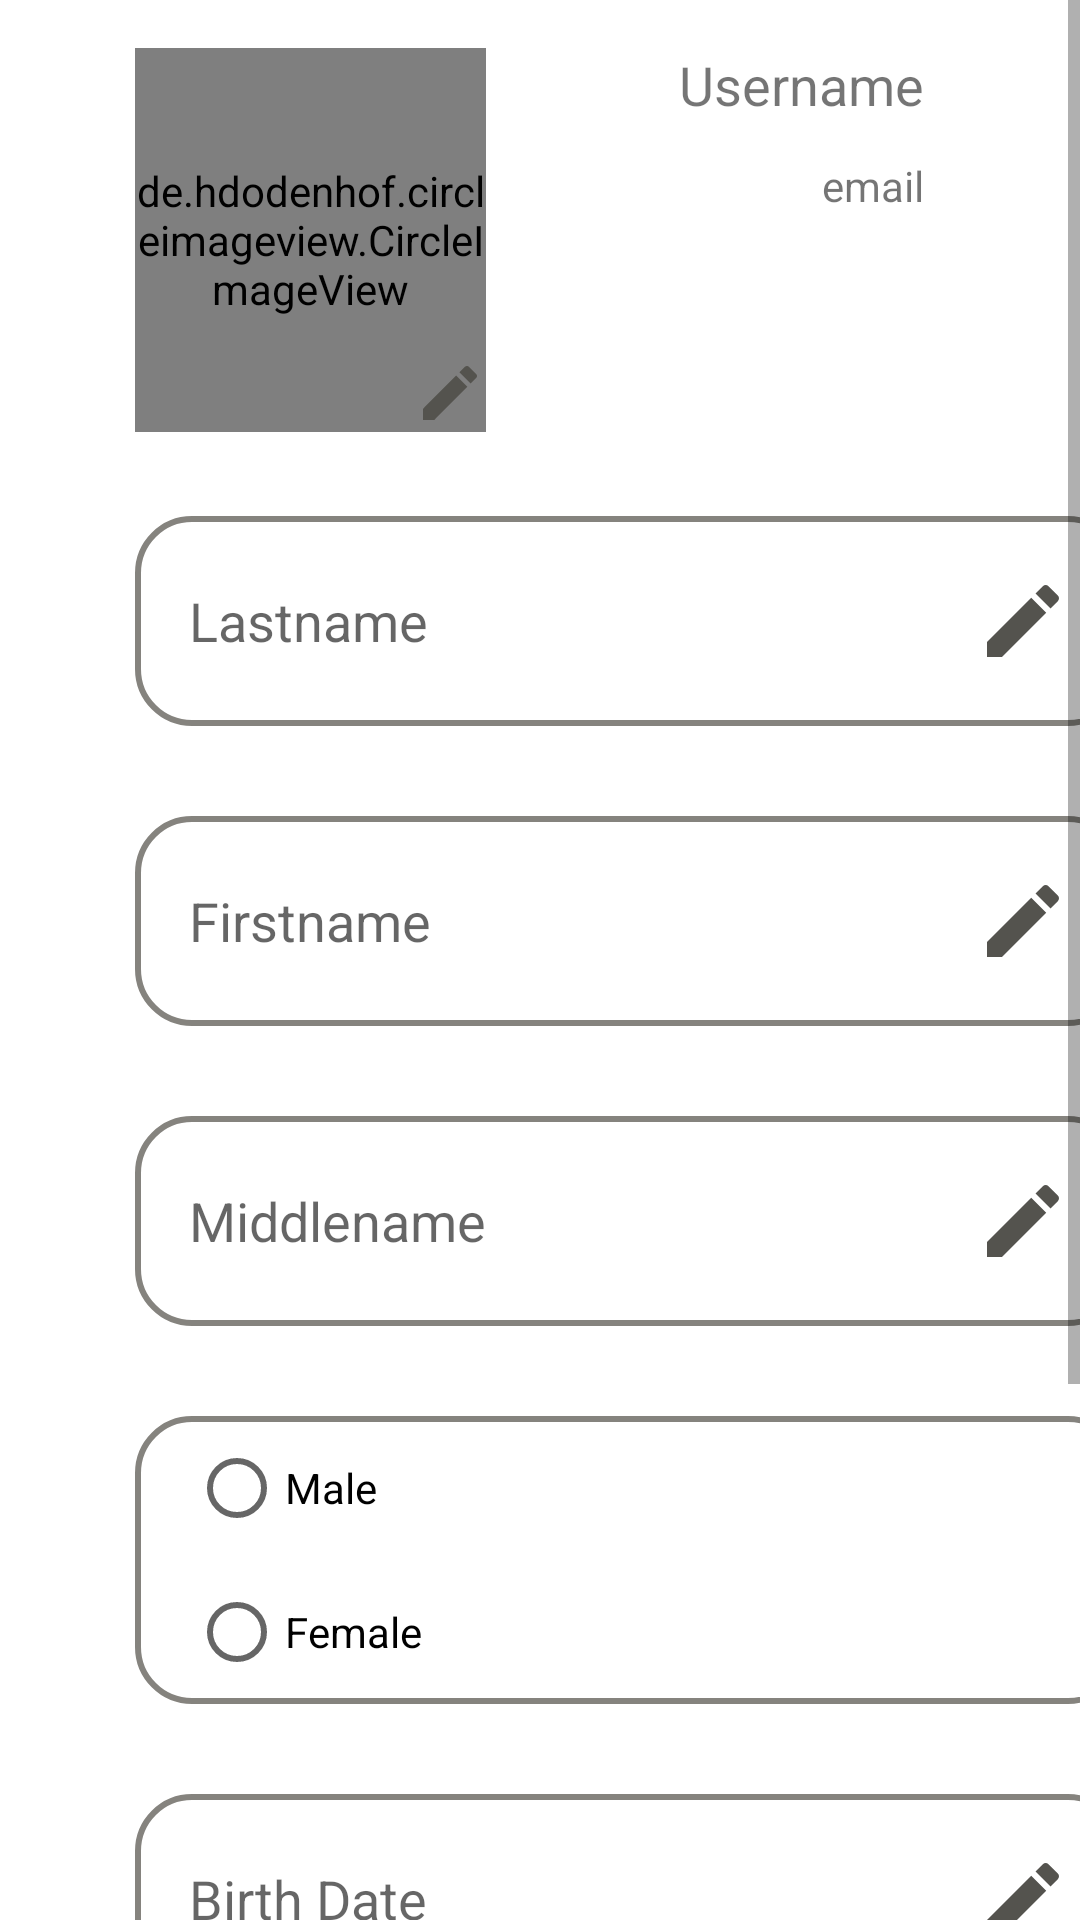

Produce the Android XML layout that renders to this screen, including the resource entries it uses.
<!-- AndroidManifest.xml: application theme Theme.SMMS -->
<!-- res/layout/fragment_profile.xml -->
<?xml version="1.0" encoding="utf-8"?>
<ScrollView xmlns:android="http://schemas.android.com/apk/res/android"
    xmlns:app="http://schemas.android.com/apk/res-auto"
    xmlns:tools="http://schemas.android.com/tools"
    android:layout_width="match_parent"
    android:layout_height="match_parent"
    tools:context=".fragments.profile_update.ProfileFragment">

    <androidx.constraintlayout.widget.ConstraintLayout
        android:layout_width="match_parent"
        android:layout_height="wrap_content">

        <de.hdodenhof.circleimageview.CircleImageView
            android:id="@+id/userProfilePic"
            android:layout_width="117dp"
            android:layout_height="128dp"
            android:layout_marginStart="45dp"
            android:layout_marginTop="16dp"
            android:src="@drawable/user"
            app:civ_border_color="#85837e"
            app:civ_border_width="1dp"
            app:layout_constraintStart_toStartOf="parent"
            app:layout_constraintTop_toTopOf="parent" />

        <ImageView
            android:id="@+id/changeProfilePic"
            android:layout_width="24dp"
            android:layout_height="26dp"
            android:src="@drawable/ic_edit"
            app:layout_constraintBottom_toBottomOf="@+id/userProfilePic"
            app:layout_constraintEnd_toEndOf="@+id/userProfilePic"
            app:layout_constraintHorizontal_bias="1.0"
            app:layout_constraintStart_toStartOf="@+id/userProfilePic"
            app:layout_constraintTop_toTopOf="@+id/userProfilePic"
            app:layout_constraintVertical_bias="1.0" />

        <TextView
            android:id="@+id/userDisplayName"
            android:layout_width="wrap_content"
            android:layout_height="wrap_content"
            android:layout_marginTop="16dp"
            android:layout_marginEnd="52dp"
            android:text="@string/user_name"
            android:textSize="18sp"
            app:layout_constraintBottom_toBottomOf="@+id/userProfilePic"
            app:layout_constraintEnd_toEndOf="parent"
            app:layout_constraintTop_toTopOf="parent"
            app:layout_constraintVertical_bias="0.0" />

        <TextView
            android:id="@+id/userDisplayEmail"
            android:layout_width="wrap_content"
            android:layout_height="wrap_content"
            android:layout_marginTop="12dp"
            android:text="@string/email"
            app:layout_constraintEnd_toEndOf="@+id/userDisplayName"
            app:layout_constraintHorizontal_bias="1.0"
            app:layout_constraintStart_toStartOf="@+id/userDisplayName"
            app:layout_constraintTop_toBottomOf="@+id/userDisplayName" />

        <EditText
            android:id="@+id/editLastName"
            android:layout_width="330dp"
            android:layout_height="70dp"
            android:layout_marginTop="28dp"
            android:background="@drawable/custom_input"
            android:drawableEnd="@drawable/ic_edit"
            android:ems="10"
            android:hint="@string/lastname"
            android:inputType="text"
            android:paddingStart="18dp"
            android:paddingEnd="18dp"
            app:layout_constraintEnd_toEndOf="@+id/userDisplayName"
            app:layout_constraintHorizontal_bias="0.0"
            app:layout_constraintStart_toStartOf="@+id/userProfilePic"
            app:layout_constraintTop_toBottomOf="@+id/userProfilePic" />

        <EditText
            android:id="@+id/editFirstName"
            android:layout_width="330dp"
            android:layout_height="70dp"
            android:layout_marginTop="30dp"
            android:background="@drawable/custom_input"
            android:drawableEnd="@drawable/ic_edit"
            android:ems="10"
            android:hint="@string/firstname"
            android:inputType="text"
            android:paddingStart="18dp"
            android:paddingEnd="18dp"
            app:layout_constraintEnd_toEndOf="@+id/editLastName"
            app:layout_constraintHorizontal_bias="0.0"
            app:layout_constraintStart_toStartOf="@+id/editLastName"
            app:layout_constraintTop_toBottomOf="@+id/editLastName" />

        <EditText
            android:id="@+id/editMiddleName"
            android:layout_width="330dp"
            android:layout_height="70dp"
            android:layout_marginTop="30dp"
            android:background="@drawable/custom_input"
            android:drawableEnd="@drawable/ic_edit"
            android:ems="10"
            android:hint="@string/middlename"
            android:inputType="text"
            android:paddingStart="18dp"
            android:paddingEnd="18dp"
            app:layout_constraintEnd_toEndOf="@+id/editFirstName"
            app:layout_constraintStart_toStartOf="@+id/editFirstName"
            app:layout_constraintTop_toBottomOf="@+id/editFirstName" />

        <RadioGroup
            android:id="@+id/radioGroup2"
            android:layout_width="330dp"
            android:layout_height="wrap_content"
            android:layout_marginTop="30dp"
            android:background="@drawable/custom_input"
            android:paddingStart="18dp"
            app:layout_constraintEnd_toEndOf="@+id/editMiddleName"
            app:layout_constraintStart_toStartOf="@+id/editMiddleName"
            app:layout_constraintTop_toBottomOf="@+id/editMiddleName"
            tools:ignore="RtlSymmetry">

            <RadioButton
                android:id="@+id/male"
                android:layout_width="match_parent"
                android:layout_height="wrap_content"
                android:text="@string/male" />

            <RadioButton
                android:id="@+id/female"
                android:layout_width="match_parent"
                android:layout_height="wrap_content"
                android:text="@string/female" />
        </RadioGroup>

        <EditText
            android:id="@+id/userBirthDate"
            android:layout_width="330dp"
            android:layout_height="70dp"
            android:layout_marginTop="30dp"
            android:background="@drawable/custom_input"
            android:drawableEnd="@drawable/ic_edit"
            android:ems="10"
            android:hint="@string/birth_date"
            android:inputType="text"
            android:paddingStart="18dp"
            android:paddingEnd="18dp"
            app:layout_constraintEnd_toEndOf="@+id/radioGroup2"
            app:layout_constraintStart_toStartOf="@+id/radioGroup2"
            app:layout_constraintTop_toBottomOf="@+id/radioGroup2" />

        <EditText
            android:id="@+id/userAddress"
            android:layout_width="330dp"
            android:layout_height="70dp"
            android:layout_marginTop="30dp"
            android:background="@drawable/custom_input"
            android:drawableEnd="@drawable/ic_edit"
            android:ems="10"
            android:hint="@string/address"
            android:inputType="text"
            android:paddingStart="18dp"
            android:paddingEnd="18dp"
            app:layout_constraintBottom_toTopOf="@+id/loadingIndicator"
            app:layout_constraintEnd_toEndOf="@+id/userBirthDate"
            app:layout_constraintHorizontal_bias="0.944"
            app:layout_constraintStart_toStartOf="@+id/userBirthDate"
            app:layout_constraintTop_toBottomOf="@+id/userBirthDate"
            app:layout_constraintVertical_bias="0.105"
            tools:ignore="HardcodedText" />

        <Button
            android:id="@+id/saveButton"
            android:layout_width="128dp"
            android:layout_height="56dp"
            android:layout_marginTop="30dp"
            android:layout_marginBottom="30dp"
            android:text="@string/save"
            app:layout_constraintBottom_toBottomOf="parent"
            app:layout_constraintEnd_toEndOf="@+id/userAddress"
            app:layout_constraintHorizontal_bias="1.0"
            app:layout_constraintStart_toStartOf="@+id/userAddress"
            app:layout_constraintTop_toBottomOf="@+id/userAddress"
            tools:ignore="HardcodedText" />

        <ProgressBar
            android:id="@+id/loadingIndicator"
            style="?android:attr/progressBarStyle"
            android:layout_width="wrap_content"
            android:layout_height="wrap_content"
            android:layout_marginBottom="36dp"
            android:visibility="invisible"
            app:layout_constraintBottom_toBottomOf="parent"
            app:layout_constraintEnd_toStartOf="@+id/saveButton"
            app:layout_constraintHorizontal_bias="0.786"
            app:layout_constraintStart_toStartOf="@+id/userAddress" />
    </androidx.constraintlayout.widget.ConstraintLayout>

</ScrollView>
<!-- resources referenced by this layout -->
<resources>
  <!-- drawable custom_input (drawable) -->
  <?xml version="1.0" encoding="utf-8"?>
  <selector xmlns:android="http://schemas.android.com/apk/res/android">
      <item android:state_enabled="true" android:state_focused="true">
          <shape android:shape="rectangle">
              <solid android:color="@color/white" />
              <corners android:radius="18dp" />
              <stroke android:width="3dp" android:color="#416cb0" />
          </shape>
      </item>
  
      <item android:state_enabled="true" android:state_focused="false">
          <shape android:shape="rectangle">
              <solid android:color="@color/white" />
              <corners android:radius="18dp" />
              <stroke android:width="2dp" android:color="#85837e" />
          </shape>
      </item>
  </selector>
  <!-- drawable ic_edit (drawable) -->
  <vector xmlns:android="http://schemas.android.com/apk/res/android" android:height="32dp" android:tint="#54534e" android:viewportHeight="24" android:viewportWidth="24" android:width="32dp">
        
      <path android:fillColor="@android:color/white" android:pathData="M3,17.25V21h3.75L17.81,9.94l-3.75,-3.75L3,17.25zM20.71,7.04c0.39,-0.39 0.39,-1.02 0,-1.41l-2.34,-2.34c-0.39,-0.39 -1.02,-0.39 -1.41,0l-1.83,1.83 3.75,3.75 1.83,-1.83z"/>
      
  </vector>
  <string name="address">Address</string>
  <string name="birth_date">Birth Date</string>
  <string name="email">email</string>
  <string name="female">Female</string>
  <string name="firstname">Firstname</string>
  <string name="lastname">Lastname</string>
  <string name="male">Male</string>
  <string name="middlename">Middlename</string>
  <string name="save">SAVE</string>
  <string name="user_name">Username</string>
  <style name="Theme.SMMS" parent="Theme.MaterialComponents.DayNight.NoActionBar">
          
          <item name="colorPrimary">@color/purple_500</item>
          <item name="colorPrimaryVariant">@color/purple_700</item>
          <item name="colorOnPrimary">@color/white</item>
          
          <item name="colorSecondary">@color/teal_200</item>
          <item name="colorSecondaryVariant">@color/teal_700</item>
          <item name="colorOnSecondary">@color/black</item>
          
          <item name="android:statusBarColor">?attr/colorPrimaryVariant</item>
  
          <item name="android:colorBackground">@color/colorBackground</item>
          <item name="android:textColorPrimary">@color/colorTextPrimary</item>
  
  
      </style>
  <color name="white">#FFFFFFFF</color>
  <color name="purple_500">#FF6200EE</color>
  <color name="purple_700">#FF3700B3</color>
  <color name="teal_200">#FF03DAC5</color>
  <color name="teal_700">#FF018786</color>
  <color name="black">#000000</color>
  <color name="colorBackground">#FFFFFF</color>
  <color name="colorTextPrimary">#000000</color>
</resources>
